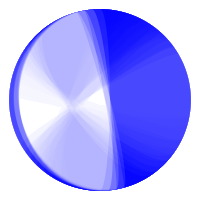

The file beside this chart, header and first rows:
Strike, Dip, Rake, P, SV, SH, SH/SV, P/SV, P/SH, Plunge P, Plunge S, Ratio1, Ratio2, Ratio3, Sum
0, 80, -100, -0.4554, 0.4512, 0.2116, 0.469, -1.009, -2.152, 68.62, 33.8, 0.1203, 0.5901, 0.1784, 0.8889
0, 80, -90, -0.385, 0.226, 0.828, 3.664, -1.704, -0.465, 68.62, 33.8, 0.2693, 0.2686, 1.261, 1.799
0, 85, -100, -0.5959, 1.371, 0.4493, 0.3278, -0.4348, -1.326, 68.62, 33.8, 0.2196, 1.318, 0.4013, 1.939
5, 80, -100, -0.4769, 0.5131, 0.5504, 1.073, -0.9295, -0.8665, 68.62, 33.8, 0.001231, 0.6552, 0.7129, 1.369
10, 80, -100, -0.4944, 0.5625, 0.9019, 1.603, -0.8789, -0.5482, 68.62, 33.8, 0.05187, 0.701, 1.117, 1.87
95, 80, -30, -0.2667, 0.2541, -0.0766, -0.3014, -1.05, 3.482, 68.62, 33.8, 1.162, 0.5606, 0.08536, 1.808
95, 85, -30, -0.3118, 0.6471, 0.03203, 0.04949, -0.4818, -9.736, 68.62, 33.8, 0.5416, 1.231, 0.008074, 1.78
100, 75, -30, -0.2814, 0.05288, -0.0223, -0.4218, -5.322, 12.62, 68.62, 33.8, 1.403, 0.03001, 0.008389, 1.442
100, 80, -30, -0.3285, 0.4352, 0.1494, 0.3433, -0.7548, -2.199, 68.62, 33.8, 0.2067, 0.8312, 0.1717, 1.21
100, 85, -30, -0.3762, 0.8355, 0.27, 0.3232, -0.4503, -1.393, 68.62, 33.8, 0.2235, 1.289, 0.3723, 1.885
105, 75, -30, -0.3242, 0.178, 0.2236, 1.256, -1.821, -1.45, 68.62, 33.8, 0.01275, 0.2398, 0.3496, 0.6022
105, 80, -30, -0.3737, 0.5668, 0.4097, 0.7229, -0.6592, -0.9119, 68.62, 33.8, 0.02543, 0.9515, 0.6706, 1.648
110, 75, -30, -0.3485, 0.2485, 0.4911, 1.976, -1.403, -0.7098, 68.62, 33.8, 0.1005, 0.3682, 0.8856, 1.354
110, 85, -20, -0.5728, 1.507, 0.1051, 0.06977, -0.3802, -5.45, 68.62, 33.8, 0.5123, 1.428, 0.02856, 1.969
115, 75, -30, -0.3534, 0.2609, 0.7681, 2.944, -1.354, -0.46, 68.62, 33.8, 0.2097, 0.3888, 1.27, 1.869
115, 75, -20, -0.4798, 0.8823, 0.05473, 0.06203, -0.5438, -8.766, 68.62, 33.8, 0.5234, 1.124, 0.01022, 1.658
115, 80, -20, -0.5377, 1.222, 0.2883, 0.236, -0.4401, -1.865, 68.62, 33.8, 0.3065, 1.308, 0.2301, 1.845
120, 70, -20, -0.4213, 0.5576, 0.1058, 0.1897, -0.7555, -3.982, 68.62, 33.8, 0.3575, 0.8305, 0.05454, 1.242
120, 75, -20, -0.4786, 0.8782, 0.3963, 0.4513, -0.545, -1.208, 68.62, 33.8, 0.1307, 1.122, 0.4612, 1.714
125, 65, -20, -0.3453, 0.2032, 0.06864, 0.3378, -1.699, -5.03, 68.62, 33.8, 0.2113, 0.2699, 0.03376, 0.515
125, 70, -20, -0.3994, 0.4928, 0.4139, 0.84, -0.8105, -0.9648, 68.62, 33.8, 0.007519, 0.7694, 0.6254, 1.402
125, 75, -10, -0.5935, 1.484, 0.1373, 0.09252, -0.4, -4.323, 68.62, 33.8, 0.4804, 1.387, 0.04615, 1.914
130, 65, -20, -0.306, 0.08764, 0.3316, 3.784, -3.492, -0.9228, 68.62, 33.8, 0.2778, 0.07098, 0.661, 1.01
130, 70, -20, -0.3571, 0.3671, 0.7018, 1.912, -0.9726, -0.5088, 68.62, 33.8, 0.09206, 0.6191, 1.183, 1.894
130, 70, -10, -0.5045, 1.141, 0.1757, 0.1539, -0.442, -2.872, 68.62, 33.8, 0.4003, 1.304, 0.1041, 1.809
135, 65, -10, -0.4021, 0.771, 0.1153, 0.1495, -0.5215, -3.488, 68.62, 33.8, 0.4057, 1.161, 0.07113, 1.638
140, 60, -10, -0.2935, 0.3964, -0.04697, -0.1185, -0.7404, 6.249, 68.62, 33.8, 0.816, 0.8482, 0.0293, 1.694
140, 65, -10, -0.3375, 0.581, 0.3791, 0.6526, -0.581, -0.8902, 68.62, 33.8, 0.04293, 1.065, 0.6904, 1.798
145, 60, -10, -0.221, 0.1838, 0.1489, 0.8102, -1.202, -1.484, 68.62, 33.8, 0.01091, 0.4641, 0.3369, 0.8119
155, 5, -100, -0.5434, 1.218, 0.009192, 0.007545, -0.4461, -59.12, 68.62, 33.8, 0.6051, 1.297, 1.94762670356e-05, 1.902
155, 10, -100, -0.392, 0.2655, 0.08878, 0.3344, -1.476, -4.415, 68.62, 33.8, 0.2141, 0.3397, 0.0442, 0.598
160, 5, -100, -0.54, 1.208, 0.3623, 0.3, -0.4471, -1.49, 68.62, 33.8, 0.244, 1.295, 0.3346, 1.873
160, 10, -100, -0.3869, 0.2501, 0.3784, 1.513, -1.547, -1.023, 68.62, 33.8, 0.04052, 0.3151, 0.5802, 0.9359
165, 5, -90, -0.541, 1.203, -0.0466, -0.03874, -0.4497, 11.61, 68.62, 33.8, 0.6792, 1.29, 0.009687, 1.979
165, 10, -100, -0.3816, 0.233, 0.6648, 2.854, -1.638, -0.5739, 68.62, 33.8, 0.201, 0.287, 1.076, 1.564
165, 10, -90, -0.3867, 0.2341, -0.03813, -0.1628, -1.652, 10.14, 68.62, 33.8, 0.8965, 0.283, 0.01227, 1.192
170, 5, -90, -0.5399, 1.2, 0.3062, 0.2553, -0.4501, -1.763, 68.62, 33.8, 0.2867, 1.289, 0.2534, 1.829
170, 10, -100, -0.3759, 0.2141, 0.9481, 4.429, -1.756, -0.3964, 68.62, 33.8, 0.3173, 0.2553, 1.394, 1.967
170, 10, -90, -0.3866, 0.2335, 0.2507, 1.074, -1.656, -1.542, 68.62, 33.8, 0.001266, 0.2818, 0.3168, 0.5998
175, 10, -90, -0.3861, 0.2309, 0.5395, 2.336, -1.672, -0.7156, 68.62, 33.8, 0.1452, 0.2772, 0.8783, 1.301
